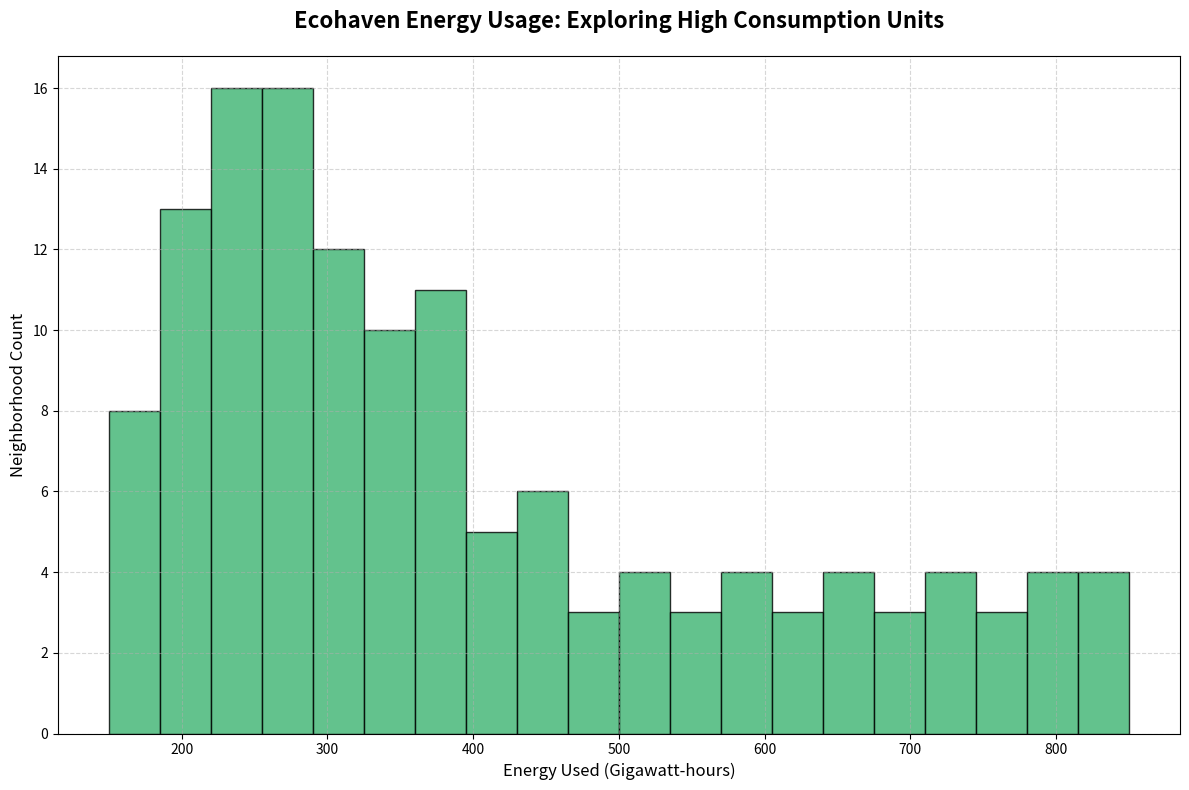

Source code (Python):
import matplotlib.pyplot as plt

combined_energy_consumption = [
    150, 155, 160, 162, 165, 170, 175, 180, 185, 188, 190, 195, 198, 200, 205,
    210, 215, 220, 223, 225, 230, 235, 238, 240, 245, 250, 255, 258, 260, 265,
    270, 275, 278, 280, 285, 290, 295, 300, 310, 320, 330, 340, 350, 360, 370,
    380, 390, 400, 410, 420, 425, 430, 435, 440, 445, 450, 460, 470, 480, 490,
    200, 205, 210, 215, 220, 225, 230, 235, 240, 245, 250, 255, 260, 265, 270,
    275, 280, 285, 290, 295, 300, 305, 310, 315, 320, 325, 330, 335, 340, 345,
    350, 355, 360, 365, 370, 375, 380, 385, 390, 395,
    500, 510, 520, 530, 540, 550, 560, 570, 580, 590, 600, 610, 620, 630, 640,
    650, 660, 670, 680, 690, 700, 710, 720, 730, 740, 750, 760, 770, 780, 790,
    800, 810, 820, 830, 840, 850
]

plt.figure(figsize=(12, 8))
plt.hist(combined_energy_consumption, bins=20, color='mediumseagreen', edgecolor='black', alpha=0.8)

plt.title('Ecohaven Energy Usage: Exploring High Consumption Units', fontsize=16, fontweight='bold', pad=20)
plt.xlabel('Energy Used (Gigawatt-hours)', fontsize=12)
plt.ylabel('Neighborhood Count', fontsize=12)

plt.grid(True, linestyle='--', alpha=0.5)
plt.xticks(fontsize=10)
plt.yticks(fontsize=10)

plt.tight_layout()
plt.show()
